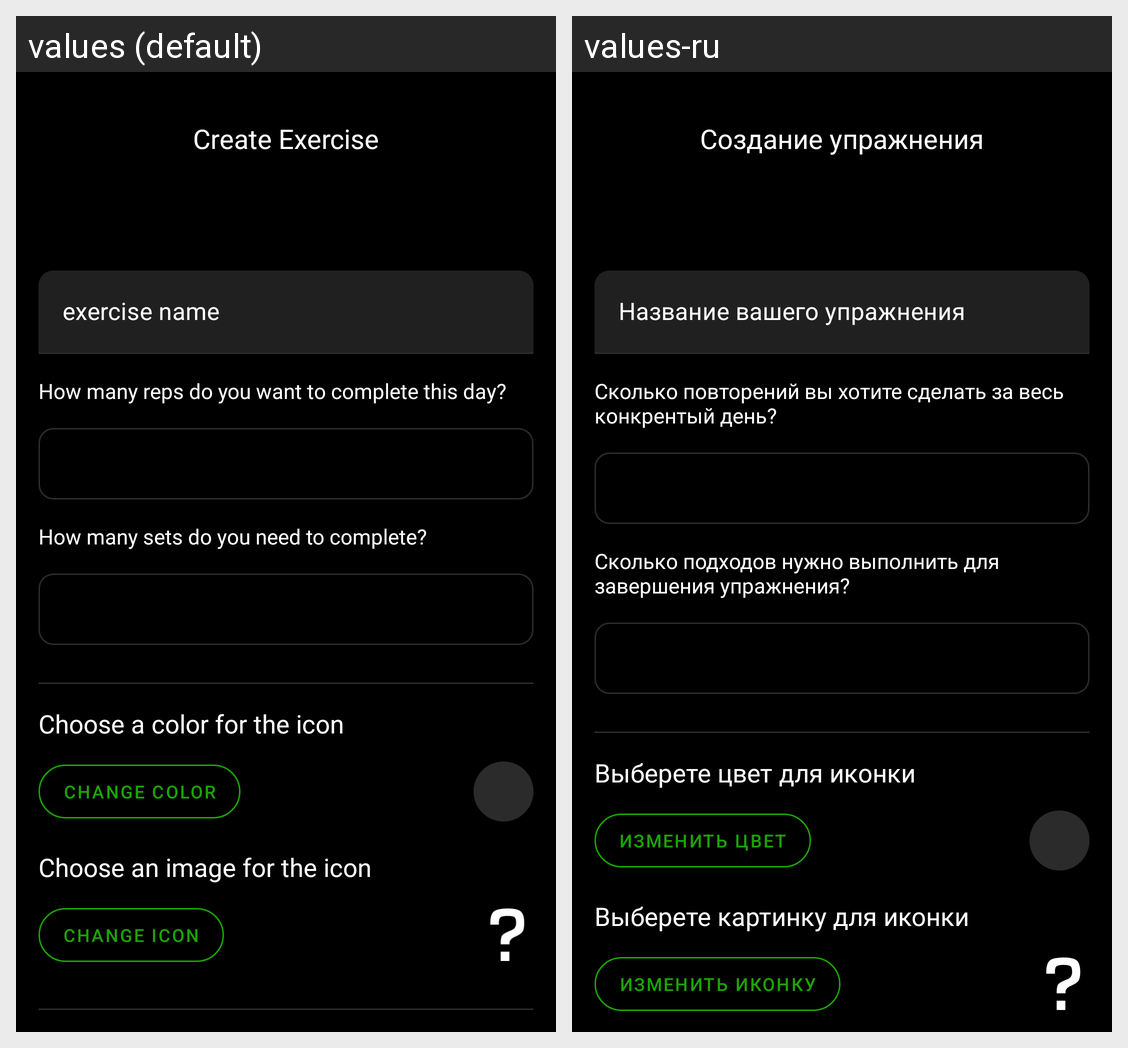

Locale-by-locale string values for the Android screen shown in this grid:
Android screen res/layout/fragment_create_exec.xml rendered under 2 locales, left to right: values (default), values-ru. Device: Nexus 5 (rendered at 1080×1920; each locale shown at half size, 540×960, under a caption strip naming it); theme Theme.MySportickAppDev43.
Strings drawn on this screen, with the default value and each locale's value (text and hints the layout hard-codes, and strings that could not be matched under every locale, appear in the picture but are not listed):

create_exercise
  values: Create Exercise
  values-ru: Создание упражнения

exercise_name
  values: exercise name
  values-ru: Название вашего упражнения

how_many_reps_do_you_want_to_complete_this_day
  values: How many reps do you want to complete this day?
  values-ru: Сколько повторений вы хотите сделать за весь конкрентый день?

how_many_sets_do_you_need_to_complete
  values: How many sets do you need to complete?
  values-ru: Сколько подходов нужно выполнить для завершения упражнения?

choose_the_color_you_need
  values: Сhoose a color for the icon
  values-ru: Выберете цвет для иконки

change_color
  values: change color
  values-ru: изменить цвет

choose_image_for_the_icon
  values: Choose an image for the icon
  values-ru: Выберете картинку для иконки

change_icon
  values: change icon
  values-ru: изменить иконку
